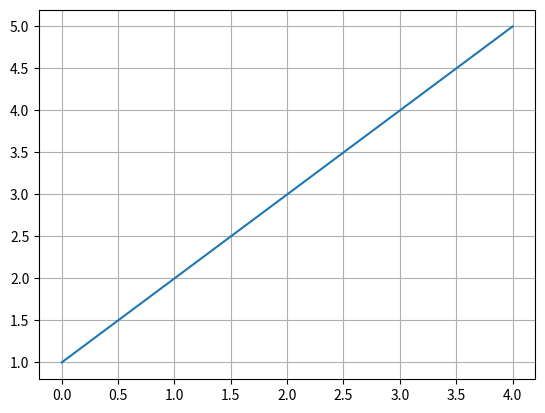

This chart was generated by the following Python code:
import matplotlib

matplotlib.use("Agg")
import matplotlib.pyplot as plt

if __name__ == "__main__":
    name = "tester"
    print()
    print(f"Hello, {name}!")

    x = [1, 2, 3, 4, 5]
    plt.plot(x)
    plt.grid()
    plt.savefig("plot.png")
